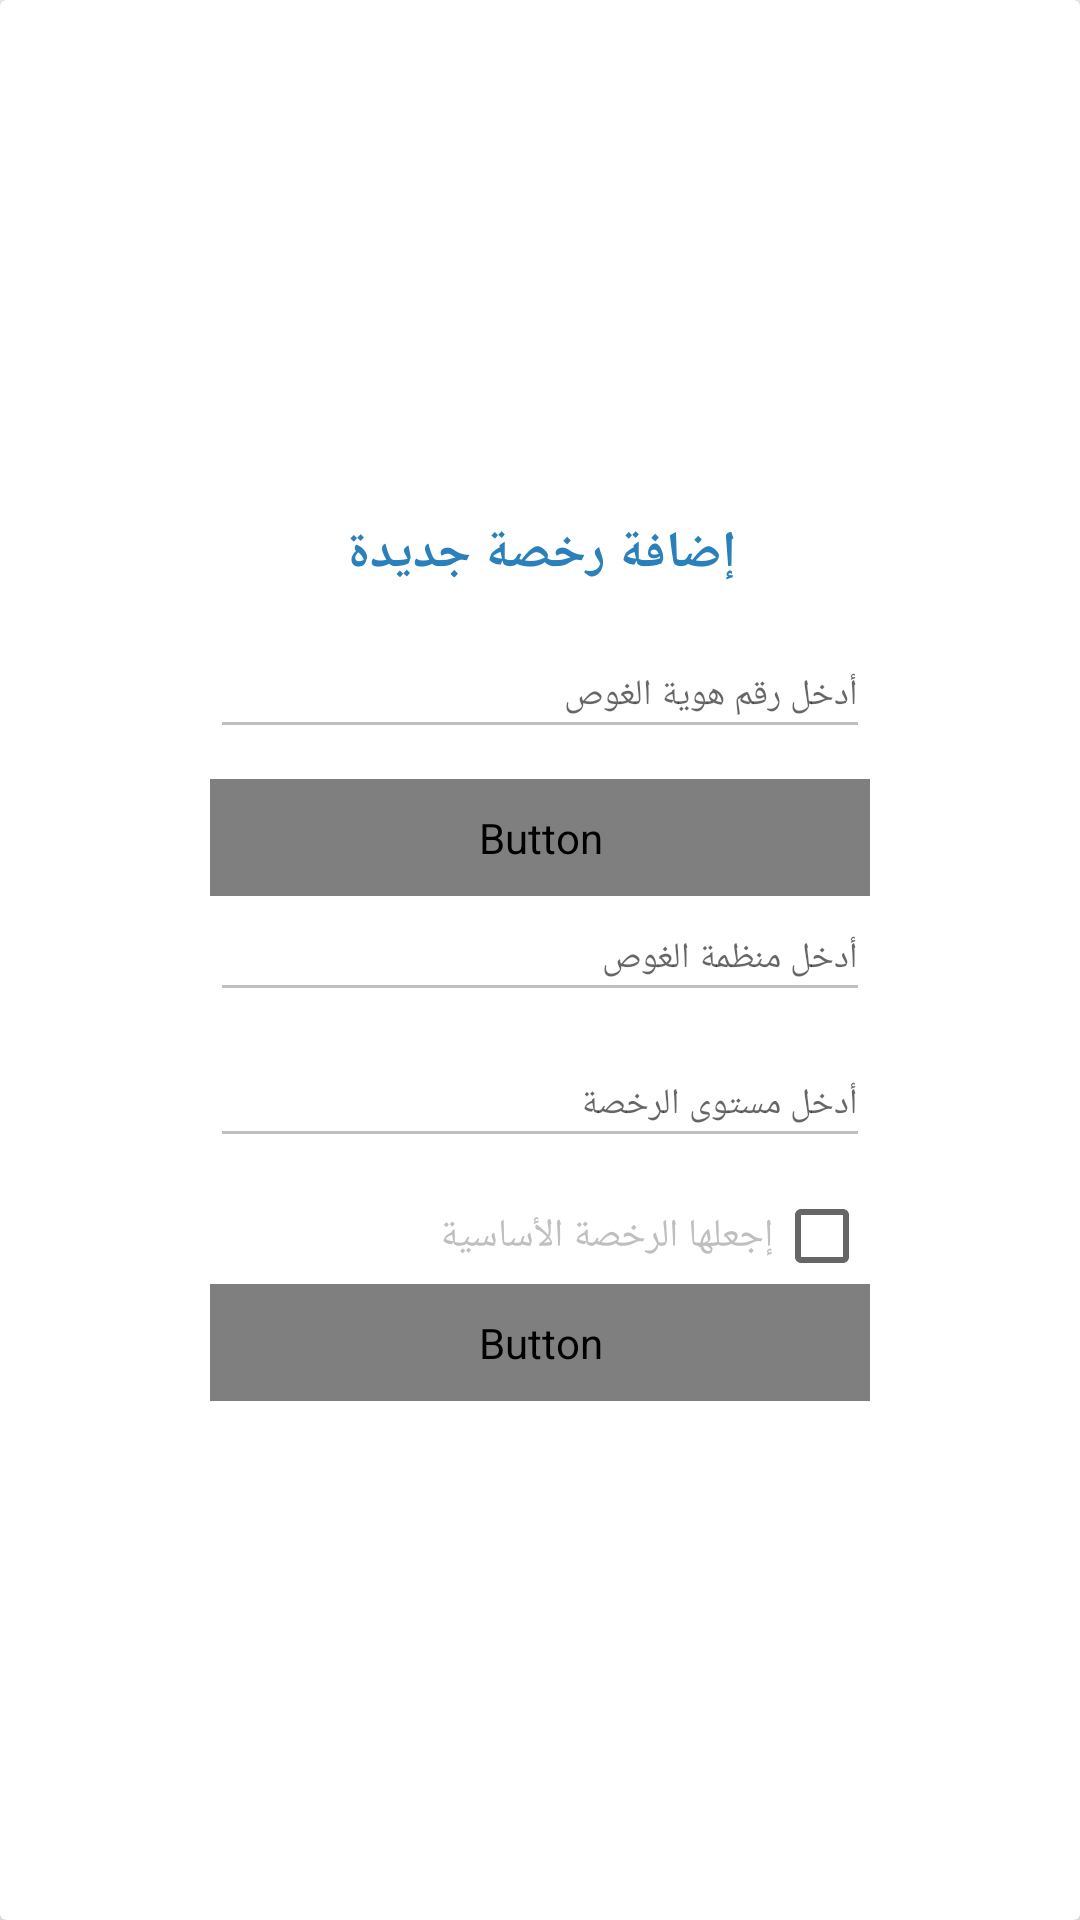

Here is an Android app screen rendered from its layout file. Give the layout XML and the strings, colors and styles it references.
<!-- AndroidManifest.xml: application theme AppTheme -->
<!-- res/layout/popup_add_diving.xml -->
<?xml version="1.0" encoding="utf-8"?>
<android.support.v7.widget.CardView xmlns:android="http://schemas.android.com/apk/res/android"
    android:layout_width="wrap_content"
    android:layout_height="wrap_content"
    xmlns:app="http://schemas.android.com/apk/res-auto"
    android:layout_gravity="center"
    app:cardElevation="5dp">
    <LinearLayout
        android:orientation="vertical"
        android:layout_width="wrap_content"
        android:layout_height="wrap_content"
        android:layout_gravity="center"
        android:padding="28dp"
        >
        <TextView
            android:layout_width="220dp"
            android:layout_height="wrap_content"

            android:text="إضافة رخصة جديدة"
            android:layout_gravity="center"
            android:fontFamily="@font/helveticaneuew23forsky_reg"
            android:textColor="@color/textColor"
            android:textStyle="bold"
            android:textSize="17sp"
            android:layout_marginBottom="15dp"
            android:gravity="center"/>


        <EditText
            android:id="@+id/completeDivingID"
            android:layout_width="match_parent"
            android:layout_height="38.82dp"
            android:layout_gravity="right"
            android:maxLines="1"
            android:fontFamily="@font/helveticaneuew23forsky_reg"
            android:textSize="12sp"
            android:paddingLeft="67dp"
            android:textColor="#49c2c5"
            android:inputType="text"
            android:hint="أدخل رقم هوية الغوص"
            android:backgroundTint="#BFBFBF"

            android:layout_marginBottom="10dp"/>

        <Button
            android:id="@+id/completePickFileDivingId"
            android:layout_width="match_parent"
            android:layout_height="wrap_content"
            android:text="أرفق صورة الرخصة"
            android:background="@drawable/btn_blue_grad_bg"
            android:padding="10dp"
            android:fontFamily="@font/helveticaneuew23forsky_reg"

            android:textSize="12sp"
            android:textStyle="bold"

            android:textColor="@drawable/button_text"
            />

        <EditText
            android:id="@+id/completeDivingOrganiztion"
            android:layout_width="match_parent"
            android:layout_height="38.82dp"
            android:layout_gravity="right"
            android:maxLines="1"
            android:textSize="12sp"
            android:fontFamily="@font/helveticaneuew23forsky_reg"

            android:paddingLeft="67dp"
            android:inputType="text"
            android:textColor="#49c2c5"
            android:hint="أدخل منظمة الغوص"
            android:backgroundTint="#BFBFBF"
            android:layout_marginBottom="10dp"/>


        <EditText
            android:id="@+id/completeDivingLevel"
            android:layout_width="match_parent"
            android:layout_height="38.82dp"
            android:layout_gravity="right"
            android:maxLines="1"
            android:textSize="12sp"
            android:fontFamily="@font/helveticaneuew23forsky_reg"

            android:paddingLeft="67dp"
            android:inputType="text"
            android:hint="أدخل مستوى الرخصة"
            android:textColor="#49c2c5"
            android:backgroundTint="#BFBFBF"
            android:layout_marginBottom="10dp"/>

        <CheckBox
            android:id="@+id/isprinc"
            android:layout_width="match_parent"
            android:layout_height="wrap_content"
            android:textSize="13sp"
            android:fontFamily="@font/helveticaneuew23forsky_reg"
            android:button="@null"
            android:gravity="right|center_vertical"
            android:drawableRight="?android:attr/listChoiceIndicatorMultiple"
            android:layoutDirection="rtl"
            android:textColor="#BFBFBF"

            android:backgroundTint="#BFBFBF"
            android:text="إجعلها الرخصة الأساسية"/>
        <Button
            android:id="@+id/addthisdrivingButton"
            android:layout_width="match_parent"
            android:layout_height="wrap_content"
            android:text="إضافة الرخصة"
            android:background="@drawable/btn_blue_grad_bg"
            android:padding="10dp"
            android:textSize="15sp"
            android:fontFamily="@font/helveticaneuew23forsky_reg"
            android:textStyle="bold"
            android:textColor="@drawable/button_text"
            />



    </LinearLayout>
</android.support.v7.widget.CardView>
<!-- resources referenced by this layout -->
<resources>
  <color name="textColor">#2980ba</color>
  <!-- drawable btn_blue_grad_bg (drawable) -->
  <?xml version="1.0" encoding="utf-8"?>
  <selector xmlns:android="http://schemas.android.com/apk/res/android">
      <item android:state_pressed="false" android:state_enabled="true">
          <shape android:shape="rectangle" >
              
              <gradient android:startColor="#49c2c5"
              android:endColor="#2980ba"
              android:angle="0"/>
              <corners android:radius="3dp"/>
          </shape>
      </item>
  
      <item android:state_pressed="true" android:state_enabled="true">
          <shape android:shape="rectangle" >
              
  
              <gradient android:startColor="#2980ba"
                  android:endColor="#49c2c5"
                  android:angle="0"/>
              <corners android:radius="3dp" />
          </shape>
      </item>
  
      <item android:state_pressed="false" android:state_enabled="false">
          <shape android:shape="rectangle" >
              
              <gradient android:startColor="#49c2c5"
                  android:endColor="#2980ba"
                  android:angle="0"/>
              <corners android:radius="3dp" />
          </shape>
      </item>
  </selector>
  <style name="AppTheme" parent="Theme.AppCompat.Light.NoActionBar">
          
          <item name="colorPrimary">@color/colorPrimary</item>
          <item name="colorPrimaryDark">@color/colorPrimaryDark</item>
          <item name="colorAccent">@color/colorAccent</item>
  
          <item name="android:windowContentTransitions">true</item>
  
      </style>
  <color name="colorPrimary">#328dc9</color>
  <color name="colorPrimaryDark">#2980ba</color>
  <color name="colorAccent">#2b869f</color>
</resources>
